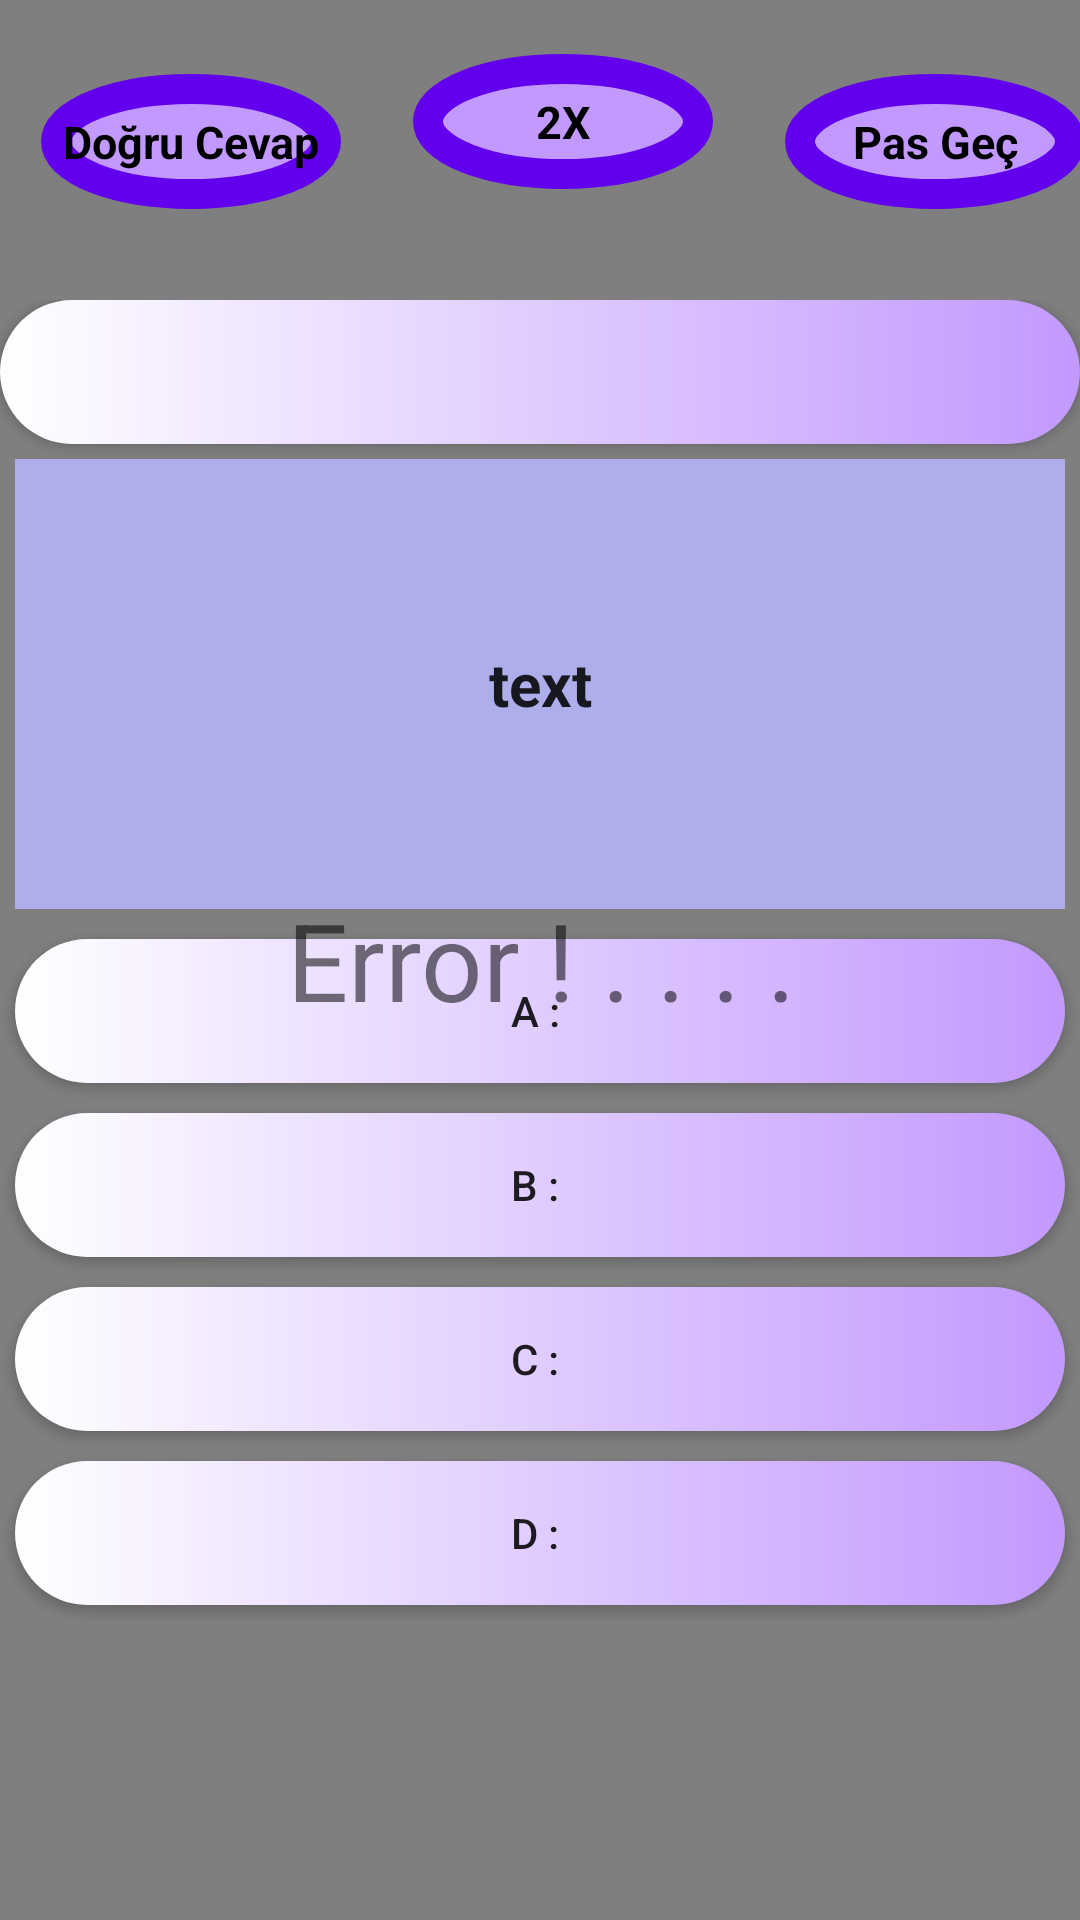

The Android layout XML behind this screen, and the referenced resources:
<!-- AndroidManifest.xml: application theme Theme.BilgiYarismasi -->
<!-- res/layout/fragment_quizz_show.xml -->
<?xml version="1.0" encoding="utf-8"?>
<androidx.constraintlayout.widget.ConstraintLayout xmlns:android="http://schemas.android.com/apk/res/android"
    xmlns:app="http://schemas.android.com/apk/res-auto"
    xmlns:tools="http://schemas.android.com/tools"
    android:layout_width="match_parent"
    android:layout_height="match_parent"

    android:textAlignment="center"
    tools:context=".view.QuizzShow">

    <com.airbnb.lottie.LottieAnimationView
        android:id="@+id/animationView"
        android:layout_width="0dp"
        android:layout_height="0dp"

        app:layout_constraintBottom_toBottomOf="parent"
        app:layout_constraintEnd_toEndOf="parent"
        app:layout_constraintStart_toStartOf="parent"
        app:layout_constraintTop_toTopOf="parent"
        app:lottie_autoPlay="true"
        app:lottie_loop="true"
        app:lottie_rawRes="@raw/partyyy" />

    <ScrollView
        android:id="@+id/scrollView3"
        android:layout_width="0dp"
        android:layout_height="0dp"

        app:layout_constraintBottom_toBottomOf="parent"
        app:layout_constraintEnd_toEndOf="parent"
        app:layout_constraintStart_toStartOf="parent"
        app:layout_constraintTop_toTopOf="parent">

        <LinearLayout
            android:layout_width="match_parent"
            android:layout_height="match_parent"
            android:layout_gravity="center"
            android:orientation="vertical">


            <Button
                android:id="@+id/btnSayac"
                android:layout_width="match_parent"
                android:layout_height="wrap_content"

                android:layout_marginBottom="0dp"
                android:background="@drawable/custom_btn"
                android:text="" />

            <TextView
                android:id="@+id/textView2"
                android:layout_width="match_parent"
                android:layout_height="150dp"
                android:layout_margin="5dp"

                android:background="@color/mavimsi"
                android:gravity="center"
                android:padding="15dp"
                android:text="text"
                android:textAppearance="@style/TextAppearance.AppCompat.Large"
                android:textSize="20sp"
                android:textStyle="bold" />

            <Button
                android:id="@+id/abtn"
                android:layout_width="match_parent"
                android:layout_height="wrap_content"


                android:layout_margin="5dp"
                android:background="@drawable/custom_btn"
                android:text="A : " />

            <Button
                android:id="@+id/bbtn"
                android:layout_width="match_parent"
                android:layout_height="wrap_content"

                android:layout_margin="5dp"
                android:background="@drawable/custom_btn"
                android:text="B : " />


            <Button
                android:id="@+id/cbtn"
                android:layout_width="match_parent"
                android:layout_height="wrap_content"
                android:layout_margin="5dp"

                android:background="@drawable/custom_btn"
                android:text="C : " />

            <Button
                android:id="@+id/dbtn"
                android:layout_width="match_parent"
                android:layout_height="wrap_content"
                android:layout_margin="5dp"

                android:background="@drawable/custom_btn"
                android:text="D : " />


        </LinearLayout>

    </ScrollView>

    <LinearLayout
        android:id="@+id/pasGec"
        android:layout_width="100dp"
        android:layout_height="45dp"

        android:layout_marginTop="10dp"
        android:layout_marginEnd="40dp"
        android:layout_marginBottom="478dp"
        android:background="@drawable/design_button"
        android:gravity="center"
        android:orientation="horizontal"
        app:layout_constraintBottom_toTopOf="@+id/sonuc"
        app:layout_constraintEnd_toEndOf="parent"
        app:layout_constraintStart_toEndOf="@+id/sikcikar"
        app:layout_constraintTop_toTopOf="parent">

        <TextView
            android:id="@id/text"
            android:layout_width="90dp"
            android:layout_height="51dp"

            android:gravity="center"
            android:text="Pas Geç"
            android:textColor="@color/black"
            android:textSize="15sp"
            android:textStyle="bold" />

    </LinearLayout>

    <LinearLayout
        android:id="@+id/sikcikar"
        android:layout_width="100dp"
        android:layout_height="45dp"

        android:layout_marginTop="18dp"
        android:layout_marginEnd="24dp"
        android:layout_marginBottom="478dp"
        android:background="@drawable/design_button"
        android:gravity="center"
        android:orientation="horizontal"
        app:layout_constraintBottom_toTopOf="@+id/progressBar"
        app:layout_constraintEnd_toStartOf="@+id/pasGec"
        app:layout_constraintStart_toEndOf="@+id/Dogrucevap"
        app:layout_constraintTop_toTopOf="parent">

        <TextView
            android:id="@id/text"
            android:layout_width="90dp"
            android:layout_height="51dp"

            android:gravity="center"
            android:text="2X"
            android:textColor="@color/black"
            android:textSize="15sp"
            android:textStyle="bold" />

    </LinearLayout>

    <LinearLayout
        android:id="@+id/Dogrucevap"
        android:layout_width="100dp"
        android:layout_height="45dp"
        android:layout_marginStart="55dp"
        android:layout_marginTop="10dp"
        android:layout_marginEnd="24dp"
        android:layout_marginBottom="478dp"
        android:background="@drawable/design_button"
        android:gravity="center"
        android:orientation="horizontal"
        app:layout_constraintBottom_toTopOf="@+id/sonuc"
        app:layout_constraintEnd_toStartOf="@+id/sikcikar"
        app:layout_constraintStart_toStartOf="parent"
        app:layout_constraintTop_toTopOf="parent">

        <TextView
            android:id="@id/text"
            android:layout_width="90dp"
            android:layout_height="51dp"
            android:gravity="center"

            android:text="Doğru Cevap"
            android:textColor="@color/black"
            android:textSize="15sp"
            android:textStyle="bold" />

    </LinearLayout>

    <TextView
        android:id="@+id/errorShow"
        android:layout_width="0dp"
        android:layout_height="0dp"

        android:gravity="center"
        android:text="Error ! . . . ."
        android:textSize="36sp"
        app:layout_constraintBottom_toBottomOf="parent"
        app:layout_constraintEnd_toEndOf="parent"
        app:layout_constraintStart_toStartOf="parent"
        app:layout_constraintTop_toTopOf="parent" />

    <ProgressBar
        android:id="@+id/progressBar"
        android:layout_width="114dp"
        android:layout_height="0dp"
        android:layout_marginBottom="330dp"
        app:layout_constraintBottom_toBottomOf="parent"
        app:layout_constraintEnd_toEndOf="parent"
        app:layout_constraintStart_toStartOf="parent"
        app:layout_constraintTop_toBottomOf="@+id/sikcikar" />

    <TextView
        android:id="@+id/sonuc"
        android:layout_width="0dp"
        android:layout_height="36dp"
        android:layout_marginStart="75dp"
        android:layout_marginEnd="75dp"
        android:layout_marginBottom="27dp"
        android:text=""
        android:textAlignment="center"
        android:textColor="@color/black"
        android:textSize="20sp"
        android:textStyle="bold"
        app:layout_constraintBottom_toBottomOf="parent"
        app:layout_constraintEnd_toEndOf="parent"
        app:layout_constraintStart_toStartOf="parent"
        app:layout_constraintTop_toBottomOf="@+id/pasGec" />


</androidx.constraintlayout.widget.ConstraintLayout>
<!-- resources referenced by this layout -->
<resources>
  <color name="black">#FF000000</color>
  <color name="mavimsi">#aeaeea</color>
  <!-- drawable custom_btn (drawable) -->
  <?xml version="1.0" encoding="utf-8"?>
  <shape xmlns:android="http://schemas.android.com/apk/res/android"
      >
  
      <gradient
      android:startColor="#c299ff"
      android:endColor="@color/white"
      android:angle="180"/>
      <corners android:radius="25dp"
  
          />
  
  </shape>
  <!-- drawable design_button (drawable) -->
  <?xml version="1.0" encoding="utf-8"?>
  <selector xmlns:android="http://schemas.android.com/apk/res/android">
  <item>
      <shape android:shape="oval"
          xmlns:android="http://schemas.android.com/apk/res/android">
  
          <stroke android:color="@color/purple_500" android:width="10dp"/>
          <solid
              android:color="@color/pink" />
      </shape>
  
  </item>
  
  </selector>
  <style name="Theme.BilgiYarismasi" parent="Theme.MaterialComponents.DayNight.DarkActionBar">
          
          <item name="colorPrimary">@color/primaryColor</item>
          <item name="colorOnPrimary">@color/white</item>
  
          
          <item name="colorSecondary">@color/primaryLightColor</item>
          <item name="colorSecondaryVariant">@color/primaryDarkColor</item>
          <item name="colorOnSecondary">@color/primaryTextColor</item>
          
          <item name="android:statusBarColor" tools:targetApi="l">?attr/colorPrimaryVariant</item>
          
          <item name="windowActionBar"> false</item>
          <item name="windowNoTitle">true</item>
      </style>
  <color name="white">#FFFFFFFF</color>
  <color name="purple_500">#FF6200EE</color>
  <color name="pink">#c299ff</color>
  <color name="primaryColor">#9575cd</color>
  <color name="primaryLightColor">#c7a4ff</color>
  <color name="primaryDarkColor">#65499c</color>
  <color name="primaryTextColor">#000000</color>
</resources>
